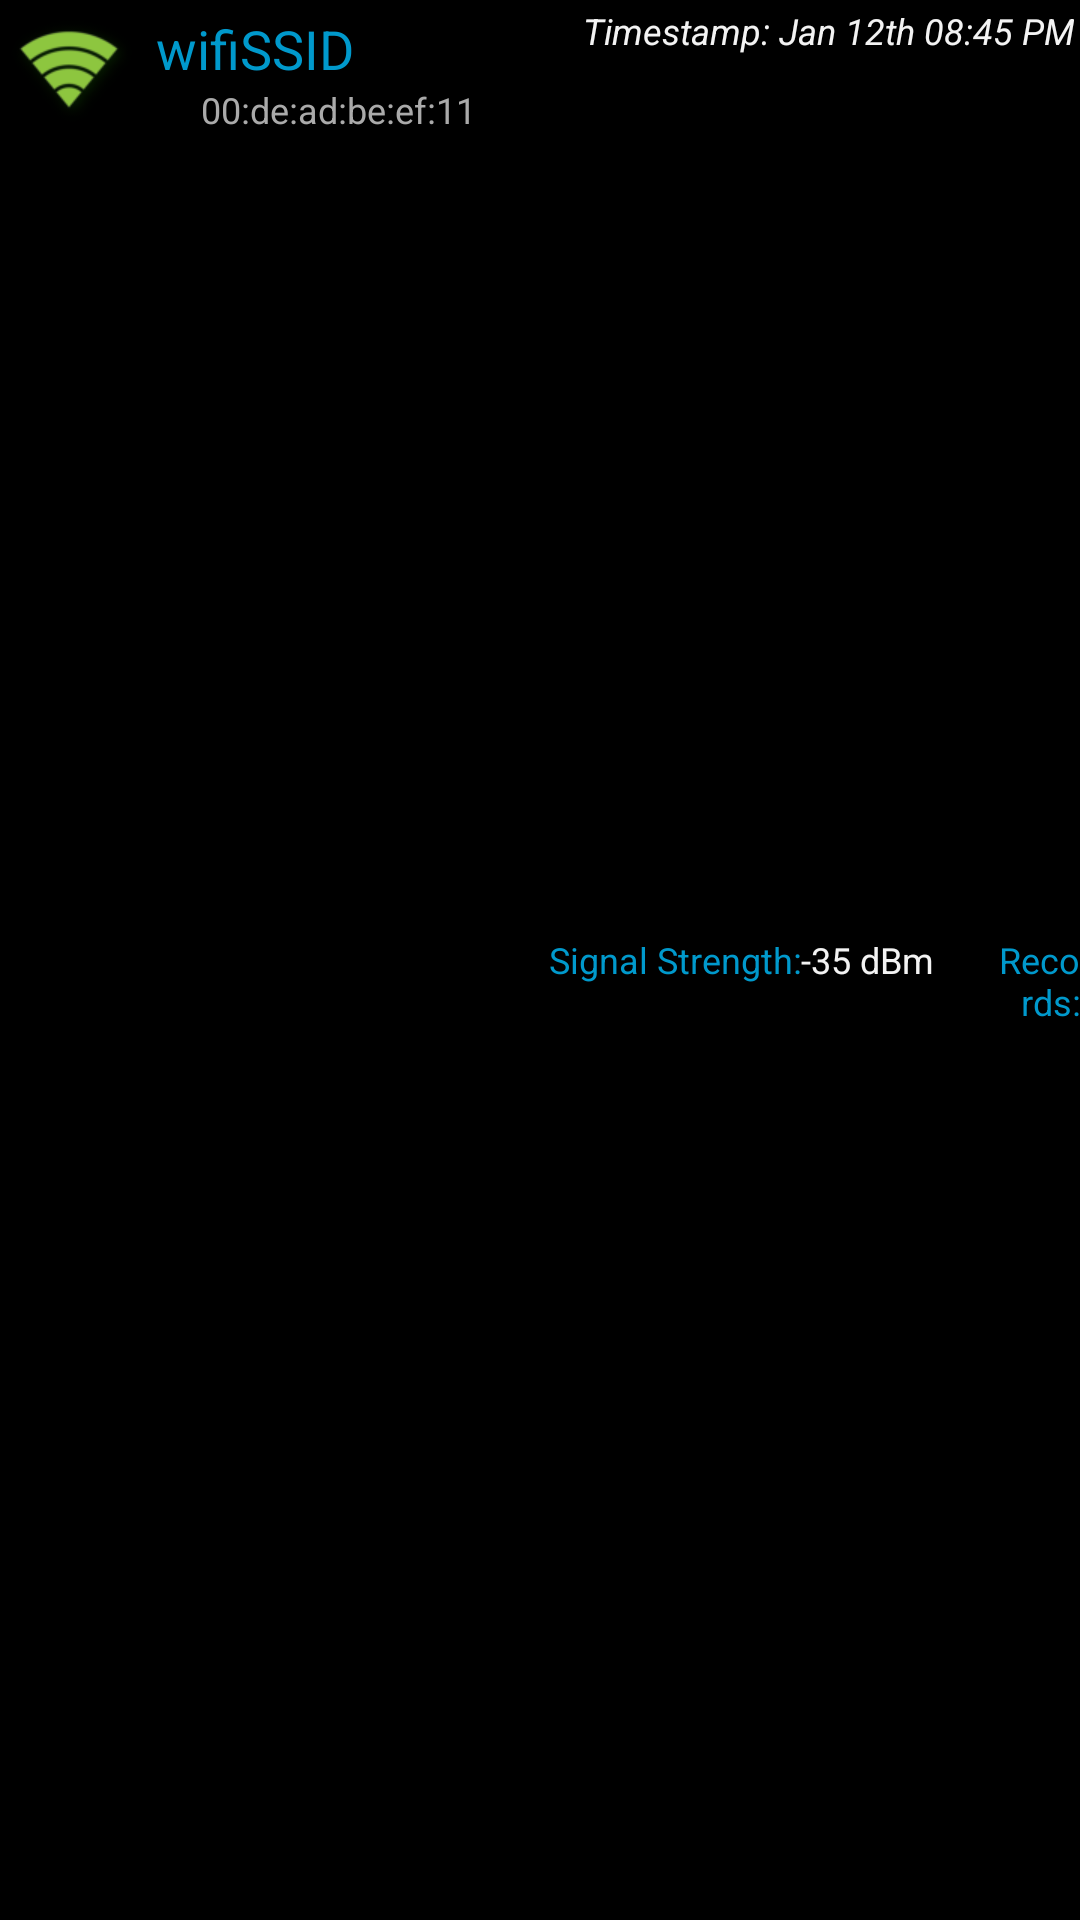

Layout XML and referenced resources for this Android screen:
<!-- AndroidManifest.xml: application theme AppTheme -->
<!-- res/layout/wifiscanresult_list_row.xml -->
<?xml version="1.0" encoding="utf-8"?>
<RelativeLayout xmlns:android="http://schemas.android.com/apk/res/android"
    android:layout_width="fill_parent"
    android:layout_height="wrap_content" >

    <ImageView
        android:id="@+id/imageViewIcon"
        android:layout_width="wrap_content"
        android:layout_height="wrap_content"
        android:layout_alignParentLeft="true"
        android:layout_alignParentTop="true"
        android:contentDescription="@string/content_description_wifi_icon"
        android:cropToPadding="true"
        android:maxHeight="30dp"
        android:maxWidth="30dp"
        android:scaleType="fitCenter"
        android:src="@drawable/ic_wifi_green" />

    <LinearLayout
        android:id="@+id/layoutDetails"
        android:layout_width="wrap_content"
        android:layout_height="wrap_content"
        android:layout_toRightOf="@+id/imageViewIcon"
        android:orientation="vertical"
        android:padding="4dp" >

        <TextView
            android:id="@+id/textSSID"
            android:layout_width="wrap_content"
            android:layout_height="wrap_content"
            android:gravity="center"
            android:text="@string/filler_ssid"
            android:textAppearance="?android:attr/textAppearanceMedium"
            android:textColor="@android:color/holo_blue_dark" />

        <TextView
            android:id="@+id/textBSSID"
            android:layout_width="wrap_content"
            android:layout_height="wrap_content"
            android:layout_marginLeft="15dp"
            android:text="@string/filler_bssid"
            android:textAppearance="?android:attr/textAppearanceMedium"
            android:textColor="@android:color/darker_gray"
            android:textSize="12sp" />
    </LinearLayout>

    <TextView
        android:id="@+id/textTimestamp"
        android:layout_width="wrap_content"
        android:layout_height="wrap_content"
        android:layout_alignParentRight="true"
        android:layout_alignParentTop="true"
        android:layout_marginRight="2dp"
        android:layout_marginTop="2dp"
        android:gravity="right"
        android:text="@string/filler_timestamp"
        android:textAppearance="@style/MediumText.Italic" />

    <TextView
        android:id="@+id/textLevel"
        android:layout_width="wrap_content"
        android:layout_height="wrap_content"
        android:layout_alignBaseline="@+id/labelLevel"
        android:layout_centerVertical="true"
        android:layout_toRightOf="@+id/labelLevel"
        android:text="@string/filler_level"
        android:textAppearance="@style/MediumText" />

    <TextView
        android:id="@+id/textRecords"
        android:layout_width="wrap_content"
        android:layout_height="wrap_content"
        android:layout_alignBaseline="@+id/labelRecords"
        android:layout_centerVertical="true"
        android:layout_toRightOf="@+id/labelRecords"
        android:text="@string/filler_records"
        android:textAppearance="@style/MediumText" />

    <TextView
        android:id="@+id/labelLevel"
        android:layout_width="wrap_content"
        android:layout_height="wrap_content"
        android:layout_centerVertical="true"
        android:layout_marginLeft="20dp"
        android:layout_toRightOf="@+id/layoutDetails"
        android:gravity="right"
        android:text="@string/label_level"
        android:textAppearance="@style/MediumText.Alt" />

    <TextView
        android:id="@+id/labelRecords"
        android:layout_width="wrap_content"
        android:layout_height="wrap_content"
        android:layout_alignBaseline="@+id/textLevel"
        android:layout_alignBottom="@+id/textLevel"
        android:layout_centerVertical="true"
        android:layout_marginLeft="20dp"
        android:layout_toRightOf="@+id/textLevel"
        android:gravity="right"
        android:text="@string/label_records"
        android:textAppearance="@style/MediumText.Alt" />

</RelativeLayout>
<!-- resources referenced by this layout -->
<resources>
  <!-- drawable ic_wifi_green: png bitmap (drawable-hdpi, 3259 bytes) -->
  <string name="content_description_wifi_icon">Wireless Security Indiciator</string>
  <string name="filler_bssid">00:de:ad:be:ef:11</string>
  <string name="filler_level">-35 dBm</string>
  <string name="filler_records">12</string>
  <string name="filler_ssid">wifiSSID</string>
  <string name="filler_timestamp">Timestamp: Jan 12th 08:45 PM</string>
  <string name="label_level">Signal Strength:</string>
  <string name="label_records">Records:</string>
  <style name="MediumText" parent="@android:style/TextAppearance.Medium">
          <item name="android:textSize">12sp</item>
      </style>
  <style name="MediumText.Alt" parent="@style/MediumText">
          <item name="android:textColor">@color/secondary_text_color</item>
      </style>
  <style name="MediumText.Italic" parent="@style/MediumText">
      	<item name="android:textStyle">italic</item>
      </style>
  <style name="AppTheme" parent="AppBaseTheme">
          <item name="android:actionBarSize">40dp</item>
          <item name="android:actionBarStyle">@style/Theme.ActionBar</item>
      </style>
  <color name="secondary_text_color">@android:color/holo_blue_dark</color>
  <style name="AppBaseTheme" parent="android:Theme.Holo" />
  <style name="Theme.ActionBar" parent="@android:style/Widget.Holo.ActionBar">
          <item name="android:background">@drawable/actionbar_bg</item>
      </style>
  <!-- drawable actionbar_bg (drawable) -->
  <?xml version="1.0" encoding="utf-8"?>
  <shape xmlns:android="http://schemas.android.com/apk/res/android" android:shape="rectangle">
  	<solid android:color="#775c5c5c"/>
  </shape>
</resources>
